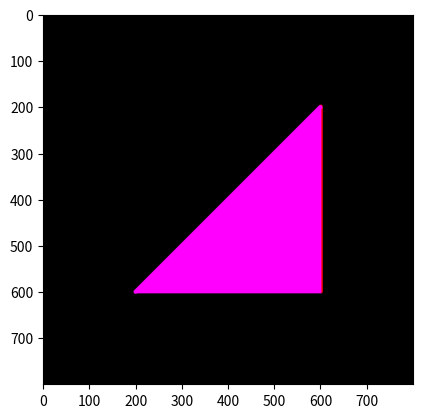

Source code (Python):
#PROGRAM UNTUK TITIK DAN GARIS
print("\033c")       #To close all
import numpy as np
import matplotlib.pyplot as plt

#The user informs the coordinates of the two points for the line.
ya = 600; xa = 200
yb = 600; xb = 600


#The user decides the points' (vertex) diameter and color
# int() untuk ketebalan
hd = int(10); pr = 255; pg = 0; pb = 0
# The user decide the line width and color
hw = int(10); lr = 255; lg = 0; lb = 255

#Setting the size of the canvas
col = int(800)
row = int(800)
Gambar = np.zeros(shape=(row, col, 3), dtype=np.int16) #Preparing the black canvas
print('col, row =', col, ',', row)

## FUNCTION UNTUK MEMBUAT GARIS
## Once x and y known, create a circle and color it red.
def buat_garis(Gambar, y1, x1, y2, x2, pd, lw, pr, pg, pb, lr, lg, lb):
    hd = int(pd/2)                               #Calculate the half point diameter.
    hw = int(lw/2)                              #Calculate the half half line width.
    dy = y2-y1
    dx = x2-x1

    # Draw the first point.
    for i in range(x1 - hd, x1 + hd):
        for j in range(y1 - hd, y1 + hd):
            if ((i - x1) ** 2 + (j - y1) ** 2) < hd ** 2:
                Gambar[j, i, 0] = pr
                Gambar[j, i, 1] = pg
                Gambar[j, i, 2] = pb

    # Draw the second point.
    for i in range(x2 - hd, x2 + hd):
        for j in range(y2 - hd, y2 + hd):
            if ((i - x2) ** 2 + (j - y2) ** 2) < hd ** 2:
                Gambar[j, i, 0] = pr
                Gambar[j, i, 1] = pg
                Gambar[j, i, 2] = pb

    #Draw the line. Untuk garis yang cenderung horisontal
    if dy <= dx:
        my = dy / dx
        for i in range(x1, x2):
            j = int(my * (i-x1) + y1)           #Finding y using the line equation
            x = i
            y = j
            print('x, y =', x, ',', y)
            for i in range(x-hw, x+hw):        #Creating a circle surrounding (x,y) and coloring it red
                for j in range(y-hw, y+hw):
                    if ( (i-x)**2 + (j-y)**2 ) < hw **2:
                        Gambar[j, i, 0] = lr
                        Gambar[j, i, 1] = lg
                        Gambar[j, i, 2] = lb
    #Draw the line. Untuk garis yang cenderung vertikal
    if dy > dx:
        mx = dx / dy
        for j in range(y1, y2):
            i = int(mx * (j-y1) + x1)           #Finding y using the line equation
            x = i
            y = j
            print('x, y =', x, ',', y)
            for i in range(x-hw, x+hw):        #Creating a circle surrounding (x,y) and coloring it red
                for j in range(y-hw, y+hw):
                    if ( (i-x)**2 + (j-y)**2 ) < hw **2:
                        Gambar[j, i, 0] = lr
                        Gambar[j, i, 1] = lg
                        Gambar[j, i, 2] = lb

    return Gambar

## MAIN PROGRAM
while yb > 200:
    # ya -= 1
    yb -= 1
    hasil = buat_garis(Gambar, ya, xa, yb, xb, hd, hw, pr, pg, pb, lr, lg, lb)

hasil = hasil

plt.figure()
plt.imshow(hasil)
plt.show()